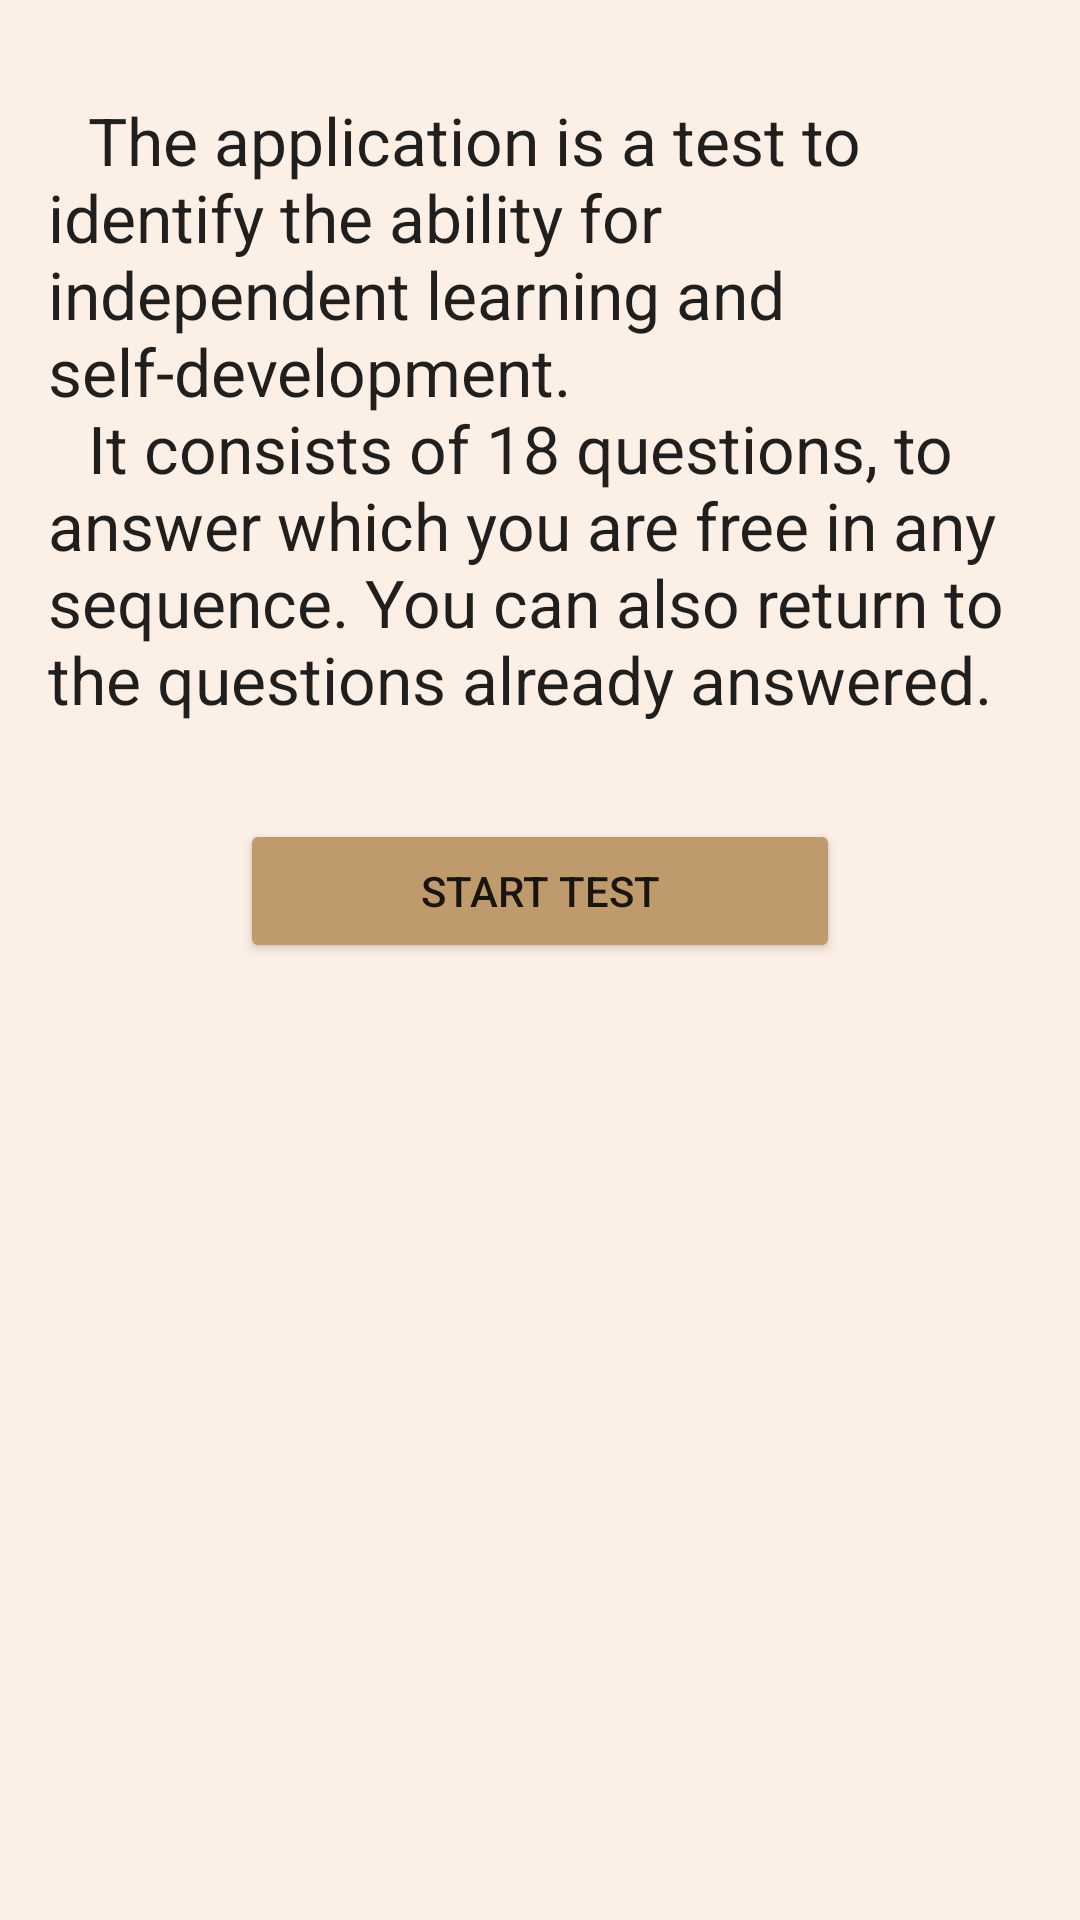

Layout XML and referenced resources for this Android screen:
<!-- AndroidManifest.xml: application theme AppTheme -->
<!-- res/layout/greeting_activity.xml -->
<?xml version="1.0" encoding="utf-8"?>
<RelativeLayout
    xmlns:android="http://schemas.android.com/apk/res/android"
    android:layout_width="match_parent"
    android:layout_height="match_parent">

    <TextView
        android:id="@+id/greeting_text_view"
        android:layout_width="match_parent"
        android:layout_height="wrap_content"
        android:layout_alignParentStart="true"
        android:layout_alignParentTop="true"
        android:layout_marginTop="32dp"
        android:layout_marginLeft="16dp"
        android:layout_marginRight="16dp"
        android:text="@string/greeting"
        android:textAppearance="?android:attr/textAppearanceLarge" />

    <Button
        android:layout_width="200dp"
        android:layout_height="wrap_content"
        android:layout_below="@+id/greeting_text_view"
        android:layout_centerHorizontal="true"
        android:layout_marginTop="32dp"
        android:layout_marginBottom="32dp"
        android:text="@string/start_test"
        android:onClick="startTest"/>

</RelativeLayout>
<!-- resources referenced by this layout -->
<resources>
  <string name="greeting">\t\tThe application is a test to identify the ability for independent
          learning and self-development. \n\t\tIt consists of 18 questions, to answer which you are free
          in any sequence. You can also return to the questions already answered.</string>
  <string name="start_test">start test</string>
  <style name="AppTheme" parent="Theme.AppCompat.Light.NoActionBar">
          <item name="colorPrimary">@color/colorPrimary</item>
          <item name="colorPrimaryDark">@color/colorPrimaryDark</item>
          <item name="colorAccent">@color/colorAccent</item>
          <item name="colorButtonNormal">@color/colorAccent</item>
          <item name="android:windowBackground">@color/windowBackground</item>
          <item name="android:alertDialogTheme">@style/AlertDialogCustom</item>
      </style>
  <color name="colorPrimary">#B29C7D</color>
  <color name="colorPrimaryDark">#745123</color>
  <color name="colorAccent">#BE9A6C</color>
  <color name="windowBackground">#FCEFE5</color>
  <style name="AlertDialogCustom" parent="Theme.AppCompat.Light.Dialog">
          <item name="android:textStyle">bold</item>
          <item name="android:typeface">normal</item>
          <item name="android:background">@color/windowBackground</item>
          <item name="android:colorAccent">@color/black</item>
      </style>
  <color name="black">#000000</color>
</resources>
